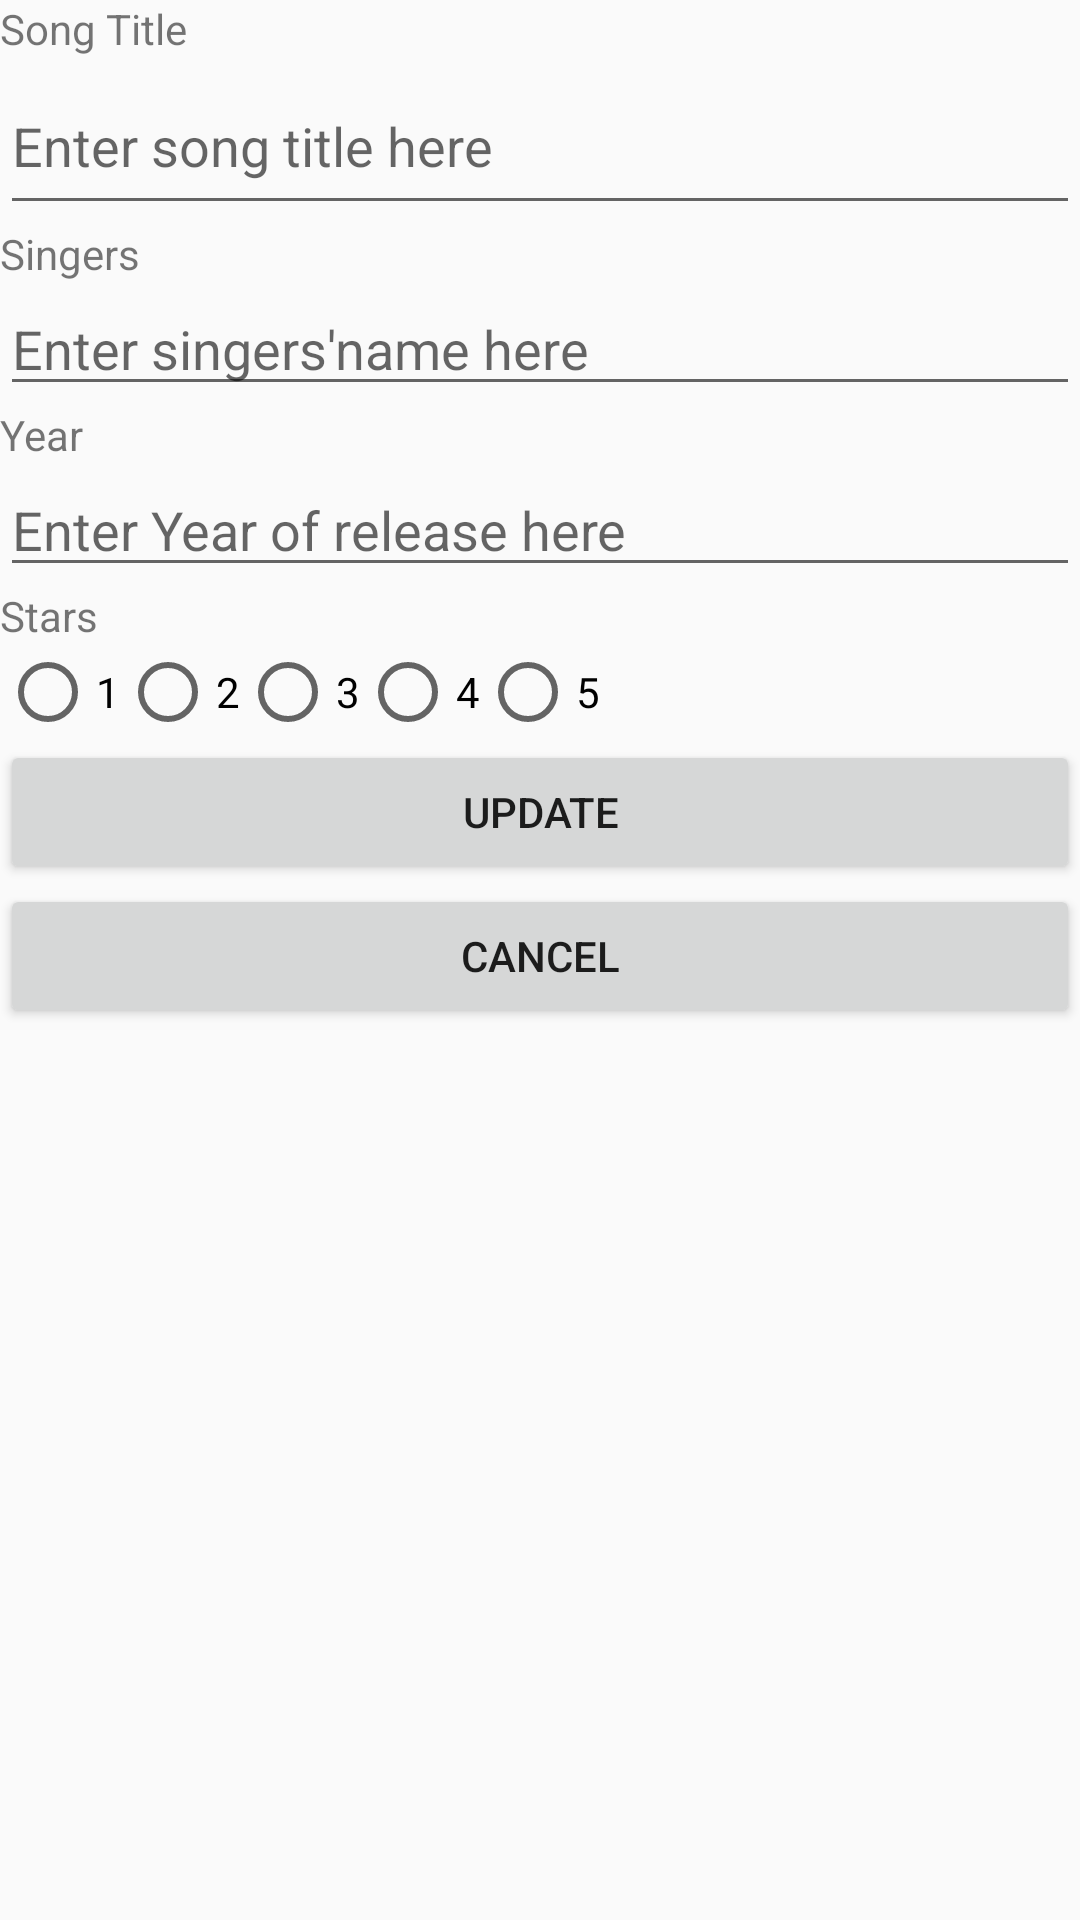

Produce the Android XML layout that renders to this screen, including the resource entries it uses.
<!-- AndroidManifest.xml: application theme Theme.L08PS -->
<!-- res/layout/activity_main_edit.xml -->
<?xml version="1.0" encoding="utf-8"?>
<LinearLayout xmlns:android="http://schemas.android.com/apk/res/android"
    xmlns:app="http://schemas.android.com/apk/res-auto"
    xmlns:tools="http://schemas.android.com/tools"
    android:layout_width="match_parent"
    android:layout_height="match_parent"
    android:orientation="vertical"
    tools:context=".MainActivity">

    <TextView
        android:id="@+id/textViewTitle"
        android:layout_width="match_parent"
        android:layout_height="wrap_content"
        android:text="@string/song_title" />

    <EditText
        android:id="@+id/editTextTitle"
        android:layout_width="match_parent"
        android:layout_height="56dp"
        android:ems="10"
        android:hint="@string/enter_song_title_here"
        android:inputType="text" />

    <TextView
        android:id="@+id/textViewSingers"
        android:layout_width="match_parent"
        android:layout_height="wrap_content"
        android:text="@string/singers" />

    <EditText
        android:id="@+id/editTextSinger"
        android:layout_width="match_parent"
        android:layout_height="wrap_content"
        android:ems="10"
        android:hint="@string/enter_singers_name_here"
        android:inputType="text" />

    <TextView
        android:id="@+id/textViewYear"
        android:layout_width="match_parent"
        android:layout_height="wrap_content"
        android:text="@string/year" />

    <EditText
        android:id="@+id/editTextYear"
        android:layout_width="match_parent"
        android:layout_height="wrap_content"
        android:ems="10"
        android:hint="@string/enter_year_of_release_here"
        android:inputType="text" />

    <TextView
        android:id="@+id/textViewStars"
        android:layout_width="match_parent"
        android:layout_height="wrap_content"
        android:text="@string/stars" />

    <RadioGroup
        android:id="@+id/RadioGroup"
        android:layout_width="match_parent"
        android:layout_height="wrap_content"
        android:orientation="horizontal">

        <RadioButton
            android:id="@+id/radioButton1"
            android:layout_width="wrap_content"
            android:layout_height="wrap_content"
            android:checked="false"
            android:text="@string/_1" />

        <RadioButton
            android:id="@+id/radioButton2"
            android:layout_width="wrap_content"
            android:layout_height="wrap_content"
            android:checked="false"
            android:text="@string/_2" />

        <RadioButton
            android:id="@+id/radioButton3"
            android:layout_width="wrap_content"
            android:layout_height="wrap_content"
            android:checked="false"
            android:text="@string/_3" />

        <RadioButton
            android:id="@+id/radioButton4"
            android:layout_width="wrap_content"
            android:layout_height="wrap_content"
            android:checked="false"
            android:text="@string/_4" />

        <RadioButton
            android:id="@+id/radioButton5"
            android:layout_width="wrap_content"
            android:layout_height="wrap_content"
            android:checked="false"
            android:text="@string/_5" />

    </RadioGroup>

    <LinearLayout
        android:layout_width="match_parent"
        android:layout_height="wrap_content"
        android:orientation="horizontal">

        <Button
            android:id="@+id/buttonInsert"
            android:layout_width="wrap_content"
            android:layout_height="wrap_content"
            android:layout_weight="1"
            android:text="UPDATE" />

    </LinearLayout>

    <Button
        android:id="@+id/buttonCancel"
        android:layout_width="match_parent"
        android:layout_height="wrap_content"
        android:text="CANCEL" />
</LinearLayout>
<!-- resources referenced by this layout -->
<resources>
  <string name="_1">1</string>
  <string name="_2">2</string>
  <string name="_3">3</string>
  <string name="_4">4</string>
  <string name="_5">5</string>
  <string name="enter_singers_name_here">Enter singers\'name here</string>
  <string name="enter_song_title_here">Enter song title here</string>
  <string name="enter_year_of_release_here">Enter Year of release here</string>
  <string name="singers">Singers</string>
  <string name="song_title">Song Title</string>
  <string name="stars">Stars</string>
  <string name="year">Year</string>
  <style name="Theme.L08PS" parent="Base.Theme.L08PS" />
  <style name="Base.Theme.L08PS" parent="Theme.AppCompat.Light.DarkActionBar">
          
          
      </style>
</resources>
